Photos from the image-classification dataset "image" in the GitHub repository Soedirman-Machine-Learning/rice-varieties-classification. Its 4 classes are: basmathi, Cilamaya rice, Ketan glutinous rice, Pandanwangi rice.

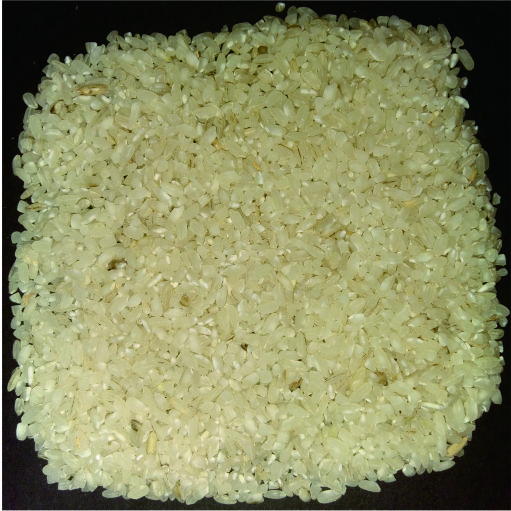
Label: Cilamaya rice

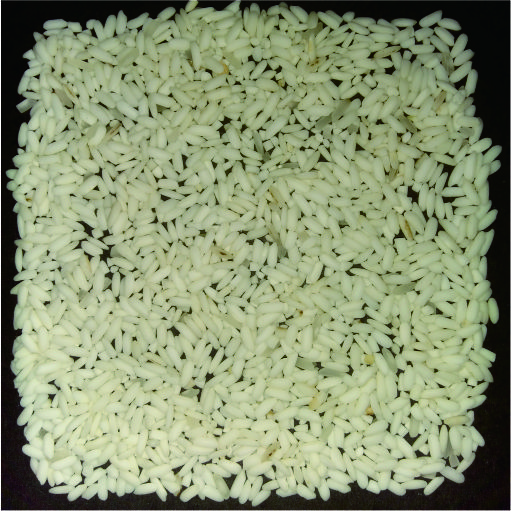
Label: Ketan glutinous rice

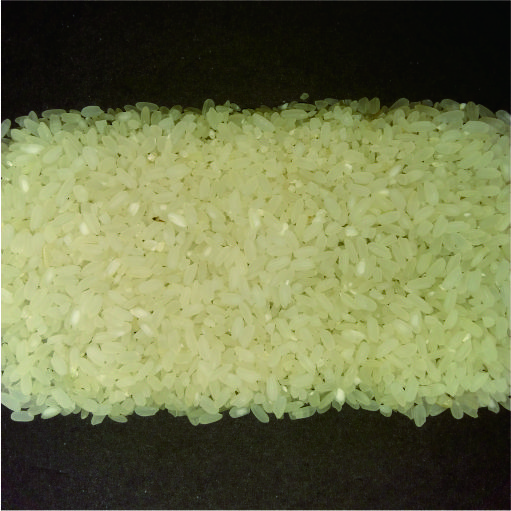
Label: Pandanwangi rice

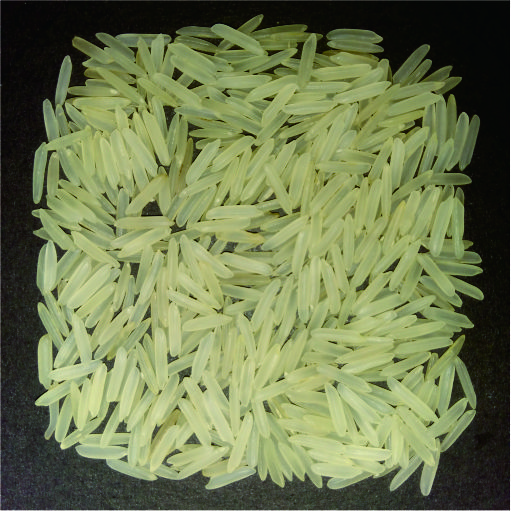
Label: basmathi

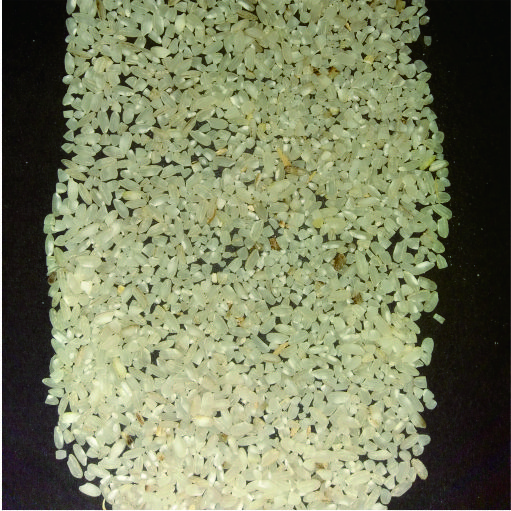
Label: Cilamaya rice

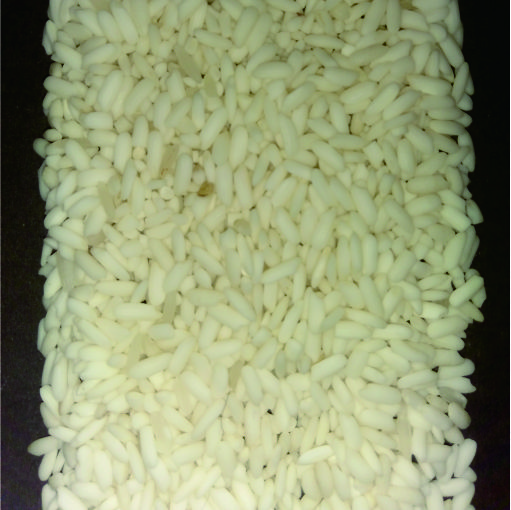
Label: Ketan glutinous rice
